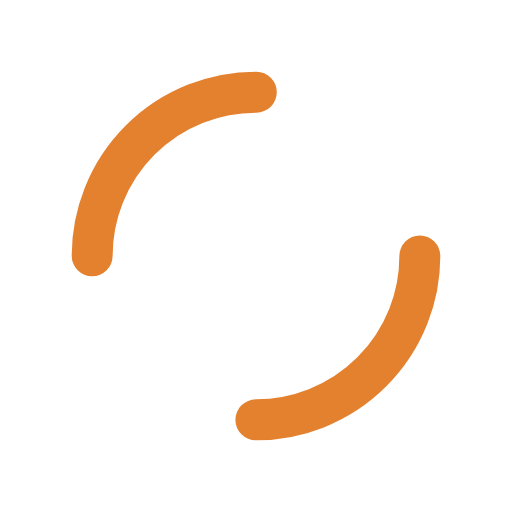
t = 0.00 s
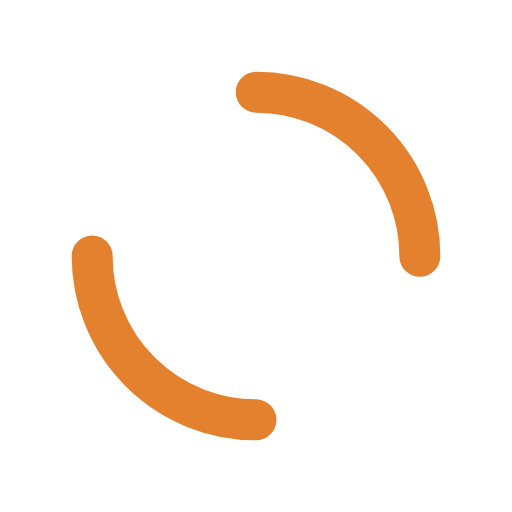
t = 0.25 s
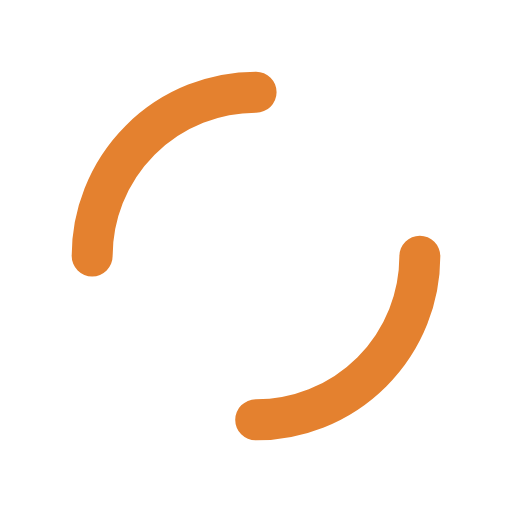
t = 0.50 s
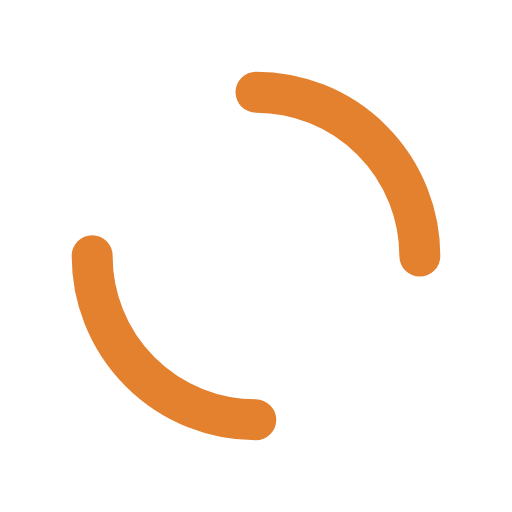
t = 0.75 s

The animated SVG that drew these frames (rendered in a browser with its animation timeline set to each time). Animation: 1 SMIL element (animateTransform=1); one cycle of 1.00 s, repeats indefinitely.

<?xml version="1.0" encoding="utf-8"?>
<svg xmlns="http://www.w3.org/2000/svg" xmlns:xlink="http://www.w3.org/1999/xlink" style="margin: auto; background: none; display: block; shape-rendering: auto;" width="200px" height="200px" viewBox="0 0 100 100" preserveAspectRatio="xMidYMid">
<circle cx="50" cy="50" r="32" stroke-width="8" stroke="#e4812f" stroke-dasharray="50.26548245743669 50.26548245743669" fill="none" stroke-linecap="round">
  <animateTransform attributeName="transform" type="rotate" repeatCount="indefinite" dur="1s" keyTimes="0;1" values="0 50 50;360 50 50"></animateTransform>
</circle>
<!-- [ldio] generated by https://loading.io/ --></svg>